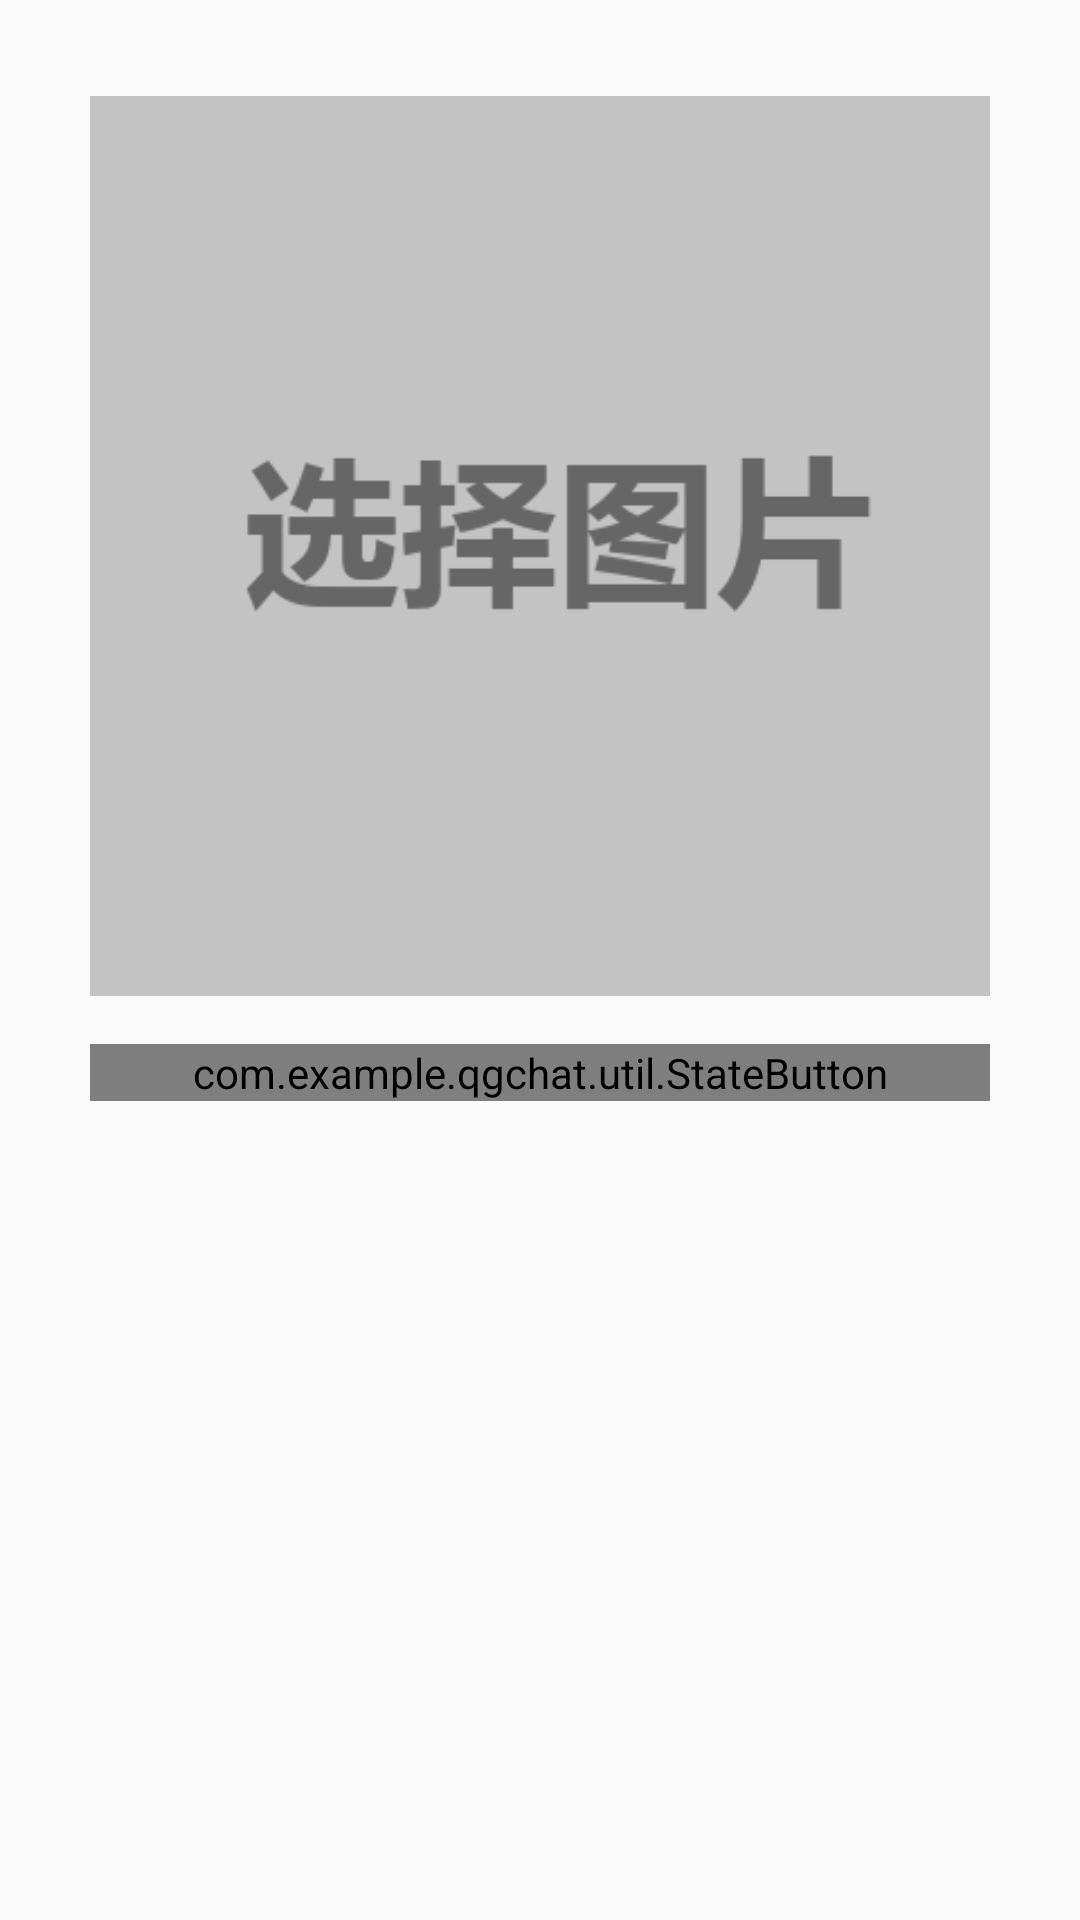

Write the Android layout XML for this screen, with the resource values it uses.
<!-- AndroidManifest.xml: application theme AppTheme -->
<!-- res/layout/register_fragment4.xml -->
<android.support.constraint.ConstraintLayout xmlns:android="http://schemas.android.com/apk/res/android"
    xmlns:app="http://schemas.android.com/apk/res-auto"
    xmlns:tools="http://schemas.android.com/tools"
    android:layout_width="match_parent"
    android:layout_height="match_parent"
    android:background="#FAFAFA"
    tools:context="com.example.qgchat.loginAndregister.fragment.RegisterFragment1">

    <ImageView
        android:id="@+id/icon_preview"
        android:layout_width="300dp"
        android:layout_height="300dp"
        android:layout_marginTop="32dp"
        android:src="@drawable/selecticon"
        app:layout_constraintLeft_toLeftOf="parent"
        app:layout_constraintRight_toRightOf="parent"
        app:layout_constraintTop_toTopOf="parent" />

    <com.example.qgchat.util.StateButton
        android:id="@+id/btn_register"
        android:layout_width="0dp"
        android:layout_height="wrap_content"
        android:layout_marginLeft="0dp"
        android:layout_marginRight="0dp"
        android:layout_marginTop="16dp"
        android:text="完成"
        app:layout_constraintHorizontal_bias="0.0"
        app:layout_constraintLeft_toLeftOf="@+id/icon_preview"
        app:layout_constraintRight_toRightOf="@+id/icon_preview"
        app:layout_constraintTop_toBottomOf="@+id/icon_preview"
        app:normalBackgroundColor="@color/colorPrimary"
        app:pressedBackgroundColor="@color/colorPrimaryDark"
        app:radius="10dp" />
</android.support.constraint.ConstraintLayout>
<!-- resources referenced by this layout -->
<resources>
  <color name="colorPrimary">#3F51B5</color>
  <color name="colorPrimaryDark">#303F9F</color>
  <!-- drawable selecticon: png bitmap (drawable, 8005 bytes) -->
  <style name="AppTheme" parent="Theme.AppCompat.Light.NoActionBar">
          
          <item name="colorPrimary">@color/colorPrimary</item>
          <item name="colorPrimaryDark">@color/colorPrimaryDark</item>
          <item name="colorAccent">@color/colorAccent</item>
      </style>
  <color name="colorAccent">#FF4081</color>
</resources>
